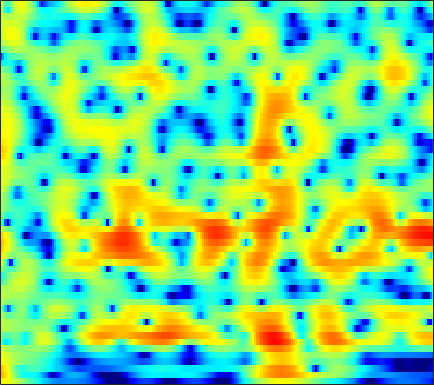

The file beside this chart, header and first rows:
5.4238, 5.1614, 4.7654, 4.3192, 3.9533, 3.4267, 2.8592, 2.4088, 1.7784, 1.1181, 0.42981, -0.10282, -0.83656, -1.5947, -2.1804, -2.9812, -3.8088, -4.4407, -5.2964, -6.1653, -7.0219, -7.637, -8.396, -9.0468
8.177, 7.482, 6.421, 5.2, 4.173, 2.658, 0.9919, -0.3234, -2.064, -3.583, -4.619, -5.007, -5.132, -5.07, -5.046, -5.161, -5.517, -5.969, -6.852, -8.102, -9.795, -11.41, -14.1, -17.18
7.642, 6.876, 5.706, 4.353, 3.218, 1.559, -0.2019, -1.491, -2.919, -3.708, -3.779, -3.528, -3.064, -2.655, -2.451, -2.341, -2.421, -2.594, -2.961, -3.45, -4.019, -4.471, -5.072, -5.644
5.35, 4.909, 4.279, 3.618, 3.115, 2.457, 1.833, 1.4, 0.8843, 0.4445, 0.07502, -0.1678, -0.4583, -0.7317, -0.9402, -1.239, -1.575, -1.862, -2.293, -2.78, -3.321, -3.76, -4.375, -5.04
4.236, 3.88, 3.395, 2.914, 2.565, 2.124, 1.717, 1.438, 1.101, 0.8065, 0.5492, 0.3757, 0.1608, -0.04254, -0.1961, -0.4125, -0.6542, -0.8663, -1.198, -1.595, -2.068, -2.468, -3.061, -3.721
3.239, 2.669, 1.991, 1.44, 1.115, 0.7789, 0.5224, 0.3643, 0.1921, 0.06778, 0.00713, 0.01466, 0.09699, 0.2452, 0.3792, 0.5604, 0.7244, 0.809, 0.8405, 0.7364, 0.4665, 0.163, -0.3749, -1.074
-0.9697, -3.495, -5.96, -5.314, -3.898, -2.389, -1.635, -1.565, -2.064, -3.16, -4.554, -5.263, -4.754, -2.813, -1.213, 0.5854, 1.939, 2.681, 3.365, 3.745, 3.823, 3.696, 3.291, 2.658
0.2948, -0.9743, -1.971, -1.899, -1.441, -0.868, -0.6491, -0.8147, -1.498, -2.693, -4.093, -4.834, -4.577, -3.018, -1.533, 0.3095, 1.748, 2.524, 3.169, 3.46, 3.456, 3.258, 2.705, 1.858
2.539, 2.259, 1.907, 1.609, 1.427, 1.216, 1, 0.8249, 0.5721, 0.3286, 0.1396, 0.07207, 0.1306, 0.3122, 0.4701, 0.7096, 0.9613, 1.136, 1.255, 1.196, 0.9446, 0.6093, -0.09398, -1.161
2.787, 2.47, 2.057, 1.688, 1.462, 1.222, 1.024, 0.9083, 0.7572, 0.5685, 0.3254, 0.1029, -0.1481, -0.3115, -0.402, -0.4922, -0.5334, -0.482, -0.3247, -0.1883, -0.1448, -0.18, -0.3257, -0.6724
2.284, 1.148, -0.239, -1.125, -1.285, -0.9369, -0.3249, 0.08597, 0.4253, 0.4659, 0.1414, -0.3729, -1.442, -2.825, -3.979, -5.278, -5.554, -4.812, -3.137, -1.44, -0.1253, 0.5995, 1.298, 1.765
0.7543, -1.912, -7.072, -13.08, -9.922, -4.984, -2.127, -0.8264, 0.137, 0.4928, 0.3472, -0.1234, -1.368, -3.313, -5.123, -7.634, -8.54, -6.949, -4.085, -1.744, 0.06402, 1.087, 2.058, 2.673
2.3, 1.452, 0.5057, -0.09329, -0.2749, -0.223, 0.02252, 0.2332, 0.4279, 0.4539, 0.2884, 0.09382, -0.2928, -0.8312, -1.236, -1.588, -1.728, -1.681, -1.409, -1.045, -0.6642, -0.3511, 0.04815, 0.3394
2.762, 2.408, 2.033, 1.767, 1.637, 1.54, 1.488, 1.453, 1.404, 1.295, 1.085, 0.8808, 0.6149, 0.2751, -0.05538, -0.5092, -0.9131, -1.212, -1.576, -1.862, -2.116, -2.278, -2.379, -2.35
1.62, 1.584, 1.68, 1.883, 2.059, 2.287, 2.465, 2.552, 2.596, 2.566, 2.422, 2.207, 1.827, 1.369, 0.9361, 0.182, -0.7124, -1.491, -2.687, -3.918, -5.082, -5.826, -6.404, -6.25
-3.956, -2.507, -0.735, 0.6435, 1.442, 2.255, 2.848, 3.175, 3.45, 3.565, 3.56, 3.447, 3.079, 2.531, 2.025, 1.122, -0.1049, -1.255, -3.25, -6.024, -10.07, -15.21, -35.61, -14.2
-4.914, -3.473, -1.841, -0.6264, 0.08488, 0.8564, 1.505, 1.938, 2.418, 2.732, 2.878, 2.927, 2.821, 2.43, 2.009, 1.327, 0.4165, -0.3765, -1.619, -3.05, -4.296, -4.999, -5.542, -5.196
0.6876, -0.2157, -1.322, -2.245, -2.636, -2.479, -1.651, -0.8591, 0.2183, 1.124, 1.635, 1.853, 2.026, 1.91, 1.605, 1.109, 0.4692, -0.08212, -0.7774, -1.519, -2.172, -2.4, -2.451, -2.303
3.888, 1.889, -1.67, -7.352, -16.45, -13.73, -5.702, -2.797, -0.4851, 0.8847, 1.815, 2.084, 2.092, 1.964, 1.683, 1.009, 0.1517, -0.629, -1.722, -2.789, -3.905, -4.507, -4.567, -3.954
6.533, 5.181, 3.334, 1.638, 0.6526, 0.01492, -0.01663, 0.1913, 0.5505, 0.6688, 0.7134, 0.6903, 0.2409, -0.3788, -0.8668, -1.857, -3.096, -4.317, -6.389, -8.755, -12.29, -16.95, -24.95, -15.61
7.354, 6.476, 5.289, 4.102, 3.266, 2.239, 1.287, 0.5848, -0.2865, -1.07, -2.106, -2.694, -3.367, -4.381, -5.1, -6.055, -7.242, -8.303, -10.3, -12.23, -13.92, -15.38, -15.5, -13.56
7.682, 6.931, 5.817, 4.63, 3.671, 2.278, 0.811, -0.4442, -2.271, -4.061, -6.232, -7.681, -8.496, -8.917, -9.123, -9.198, -9.715, -10.12, -11.69, -14.43, -17.77, -23.84, -25.49, -16.14
6.863, 6.039, 4.883, 3.651, 2.659, 1.223, -0.3896, -1.863, -4.459, -7.608, -12.68, -20.88, -27.26, -15.82, -12.53, -10.58, -9.744, -9.466, -9.167, -9.749, -9.693, -9.685, -8.881, -6.835
3.658, 2.314, 0.6189, -0.6849, -1.237, -1.726, -2.311, -2.81, -3.961, -5.388, -6.761, -8.179, -8.807, -9.43, -9.432, -9.229, -8.803, -8.666, -7.951, -6.637, -5.602, -4.306, -2.774, -1.236
-0.6358, -4.126, -12.21, -19.04, -10.6, -6.103, -4.222, -3.478, -3.123, -3.558, -3.865, -4.63, -5.607, -6.82, -8.308, -10.74, -13.96, -16.03, -13.98, -9.075, -5.548, -3.504, -1.07, 0.804
0.4111, -1.108, -2.892, -3.894, -3.928, -3.577, -3.009, -2.809, -2.611, -2.777, -3.134, -3.438, -4.373, -5.252, -6.303, -7.913, -9.439, -9.983, -8.966, -6.538, -4.014, -2.235, -0.3585, 1.325
1.411, 0.6716, -0.284, -1.077, -1.573, -2.091, -2.463, -2.658, -2.93, -2.98, -3.258, -3.333, -3.534, -3.77, -3.878, -4.016, -4.006, -3.736, -3.257, -2.401, -1.446, -0.6498, 0.4113, 1.368
1.598, 0.9596, 0.01905, -1.015, -1.823, -2.832, -3.763, -4.213, -4.553, -4.528, -4.174, -3.958, -3.446, -3.116, -2.834, -2.483, -2.135, -1.875, -1.375, -0.9002, -0.2418, 0.1973, 0.8881, 1.525
2.189, 1.519, 0.3507, -1.23, -2.715, -5.172, -8.217, -10.38, -10.74, -8.827, -6.322, -5.003, -3.662, -2.691, -2.224, -1.765, -1.436, -1.302, -1.038, -0.7683, -0.3276, 0.08085, 0.708, 1.409
3.406, 2.898, 1.868, 0.4181, -1.037, -3.537, -6.731, -9.105, -9.714, -7.114, -4.884, -3.482, -2.359, -1.653, -1.436, -1.492, -1.854, -2.265, -3.017, -3.442, -3.477, -2.855, -1.668, -0.2578
3.871, 3.704, 3.233, 2.527, 1.881, 0.9315, 0.06449, -0.4783, -0.8395, -0.9956, -0.8161, -0.757, -0.6382, -0.8768, -1.193, -1.999, -3.395, -4.871, -8.125, -14.03, -23.36, -13.5, -7.16, -3.651
3.5, 3.546, 3.418, 3.085, 2.764, 2.245, 1.723, 1.342, 0.9029, 0.5093, 0.2198, -0.02299, -0.3529, -0.7865, -1.224, -1.965, -2.993, -3.907, -5.264, -6.406, -6.853, -6.284, -5.04, -3.564
3.689, 3.735, 3.593, 3.232, 2.85, 2.24, 1.557, 1.067, 0.4396, 0.01749, -0.3473, -0.4994, -0.7545, -0.9145, -1.103, -1.388, -1.712, -2.021, -2.32, -2.617, -2.707, -2.697, -2.547, -2.369
4.974, 4.895, 4.493, 3.8, 3.045, 1.83, 0.3575, -0.7376, -2.055, -2.654, -2.756, -2.402, -1.97, -1.518, -1.284, -1.129, -0.9922, -1.025, -1.012, -1.102, -1.078, -1.199, -1.284, -1.584
6.682, 6.495, 5.881, 4.797, 3.648, 1.493, -1.584, -4.94, -12.14, -16.95, -8.864, -6.166, -3.823, -2.774, -2.293, -1.968, -1.9, -1.762, -1.718, -1.467, -1.35, -1.205, -1.245, -1.444
6.923, 6.753, 6.218, 5.272, 4.302, 2.602, 0.5085, -1.257, -3.45, -4.588, -4.801, -4.446, -4.364, -4.574, -5.096, -6.015, -7.11, -7.527, -7.368, -6.437, -5.373, -4.527, -3.774, -3.252
6.002, 5.96, 5.674, 5.14, 4.56, 3.608, 2.484, 1.555, 0.3588, -0.9079, -2.1, -2.986, -4.515, -6.297, -8.14, -11.61, -17.4, -28.36, -21.98, -14.63, -10.86, -9.182, -7.335, -6.088
4.915, 5.092, 5.117, 4.914, 4.612, 4.021, 3.232, 2.532, 1.472, 0.2223, -1.078, -2.256, -3.898, -5.798, -7.353, -9.626, -11.7, -12.98, -13.64, -13.26, -12.64, -11.81, -10.6, -9.049
3.919, 4.396, 4.749, 4.789, 4.65, 4.239, 3.592, 2.985, 1.959, 0.8006, -0.5335, -1.697, -3.227, -4.966, -6.254, -7.988, -9.529, -10.84, -12.29, -14.19, -16.46, -18.47, -19.14, -15.04
3.527, 4.106, 4.544, 4.649, 4.534, 4.154, 3.506, 2.905, 1.826, 0.6122, -0.8406, -2.083, -3.772, -5.712, -7.13, -8.942, -10.4, -11.49, -12.41, -13.68, -15.22, -16.14, -16.08, -13.01
3.852, 4.156, 4.334, 4.271, 4.056, 3.542, 2.815, 2.11, 0.9626, -0.3677, -2.042, -3.412, -5.618, -8.299, -10.7, -14.32, -17.47, -16.94, -14.65, -12.41, -10.53, -9.47, -7.83, -6.069
3.823, 3.862, 3.763, 3.46, 3.095, 2.408, 1.523, 0.6874, -0.5036, -1.911, -3.464, -4.63, -6.575, -8.758, -10.77, -13.83, -16.09, -15.5, -12.38, -9.463, -7.192, -5.719, -3.983, -2.458
2.813, 2.822, 2.659, 2.239, 1.74, 0.8539, -0.3481, -1.427, -2.964, -4.644, -5.973, -6.737, -7.421, -7.67, -7.75, -7.669, -7.397, -6.787, -5.779, -4.619, -3.311, -2.352, -1.191, -0.07783
1.15, 1.454, 1.514, 1.186, 0.6601, -0.4259, -2.031, -3.585, -6.412, -10.35, -14.81, -15.73, -11.8, -8.768, -7.098, -5.459, -4.15, -3.328, -2.408, -1.526, -0.7174, -0.1794, 0.5259, 1.193
0.375, 0.9542, 1.22, 1.013, 0.5947, -0.3658, -1.724, -2.969, -5.221, -7.775, -9.846, -10.04, -8.351, -5.969, -4.489, -2.878, -1.653, -1.026, -0.3225, 0.1325, 0.34, 0.4415, 0.524, 0.6125
1.744, 1.87, 1.784, 1.404, 0.9595, 0.2056, -0.6627, -1.357, -2.211, -2.725, -2.935, -2.878, -2.258, -1.436, -0.7826, 0.03117, 0.6277, 0.9675, 1.13, 0.9076, 0.3038, -0.4331, -1.871, -3.566
2.507, 2.125, 1.529, 0.7863, 0.08165, -0.96, -2.072, -2.902, -3.44, -3.393, -2.757, -1.939, -0.8267, 0.1779, 0.874, 1.597, 2.091, 2.286, 2.183, 1.693, 0.7312, -0.4414, -2.864, -6.76
0.2678, -0.2456, -0.9106, -1.738, -2.589, -4.291, -7.008, -10.11, -15.33, -12.75, -7.349, -4.654, -2.153, -0.3259, 0.6787, 1.656, 2.285, 2.498, 2.566, 2.37, 1.897, 1.373, 0.6125, -0.07438
-6.277, -5.737, -4.746, -4.207, -4.16, -4.738, -5.994, -7.18, -8.09, -7.284, -5.197, -3.628, -1.724, -0.2752, 0.5362, 1.354, 1.866, 2.068, 2.222, 2.226, 2.08, 1.901, 1.701, 1.552
-12.91, -8.94, -5.545, -3.614, -2.742, -2.121, -1.825, -1.654, -1.466, -1.186, -0.7447, -0.3017, 0.2531, 0.7142, 0.9986, 1.266, 1.405, 1.468, 1.462, 1.339, 1.153, 1.017, 0.8313, 0.6919
-1.764, -1.4, -0.6096, 0.2225, 0.7258, 1.265, 1.616, 1.754, 1.776, 1.739, 1.631, 1.505, 1.214, 0.9041, 0.6623, 0.3335, 0.07071, -0.09187, -0.3836, -0.7377, -1.148, -1.491, -2.044, -2.53
1.53, 2.05, 2.686, 3.223, 3.539, 3.814, 3.879, 3.771, 3.484, 2.982, 2.236, 1.475, 0.289, -1.05, -2.081, -3.219, -3.851, -4.061, -4.114, -4.235, -4.759, -5.589, -7.276, -9.657
2.174, 3.072, 3.929, 4.488, 4.754, 4.879, 4.766, 4.528, 3.982, 3.085, 1.785, 0.4727, -1.772, -4.929, -8.305, -14.7, -15.91, -12.04, -8.808, -7.403, -7.231, -7.818, -9.461, -12.25
2.852, 3.45, 4.035, 4.4, 4.537, 4.56, 4.397, 4.146, 3.557, 2.679, 1.466, 0.3156, -1.599, -4.029, -6.059, -8.459, -9.269, -8.78, -7.705, -6.952, -6.667, -6.686, -7.017, -7.483
3.475, 3.474, 3.475, 3.486, 3.49, 3.493, 3.421, 3.278, 2.934, 2.409, 1.673, 1.005, -0.08391, -1.28, -2.152, -3.178, -3.96, -4.383, -4.72, -4.903, -5.04, -5.139, -5.318, -5.521
3.317, 2.61, 1.847, 1.498, 1.563, 1.928, 2.377, 2.642, 2.851, 2.807, 2.501, 2.113, 1.409, 0.575, -0.1176, -1.075, -1.995, -2.596, -3.279, -3.782, -4.117, -4.303, -4.423, -4.463
2.439, -0.02328, -4.135, -6.201, -4.022, -0.6855, 1.621, 2.779, 3.711, 4.094, 4.042, 3.737, 3.079, 2.126, 1.235, -0.1391, -1.637, -2.736, -4.024, -4.899, -5.237, -5.195, -4.902, -4.498
3.466, 1.408, -1.521, -2.787, -1.672, 0.6086, 2.453, 3.418, 4.202, 4.506, 4.37, 3.999, 3.152, 1.871, 0.5973, -1.588, -4.465, -7.222, -11.83, -14.95, -12.72, -10.68, -9.018, -8.144
